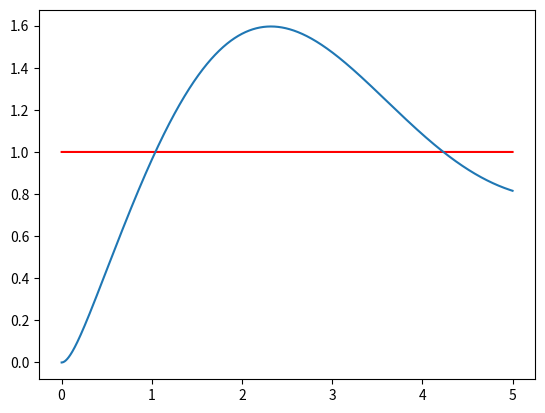
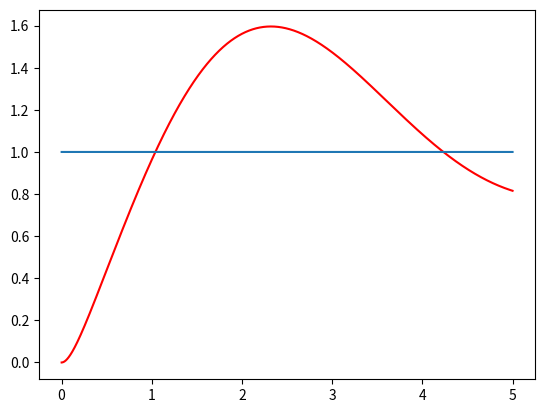
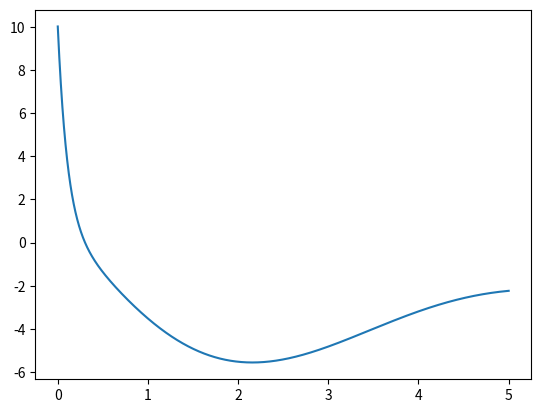

Source code (Python) for these figures, in order:



################################ Package Import ####################################
import numpy as np
import matplotlib.pyplot as plt


################################ Problem Definition ####################################


class Virtual_problem(object):

    def __init__(self):

        self.x_dim = 2
        self.a_dim = 1

        self.x_0 = np.zeros(self.x_dim)
        self.t_0 = 0.0
        self.t_delta = 0.001

        self.flag_random_state_initial = False

    def fun_reset(self):

        if not self.flag_random_state_initial:
            self.x_0 = np.zeros(self.x_dim)
            self.x = np.copy(self.x_0)
            self.t_0 = 0.0
            self.t = np.copy(self.t_0)

            return self.x, self.t
        else:
            pass


    def fun_dynamics(self, t, x, u):

        x_dot0 = x[0]
        x_dot1 = x[1]
        x_dot2 = 3 * x_dot0 + u + 0.1 * np.sin(x_dot0)

        a = 1

        x_dot = np.array([x_dot1, x_dot2])
        return x_dot



    def fun_state_update(self, u):

        x_now = np.copy(self.x)
        k1 = self.fun_dynamics(0, x_now, u)
        k2 = self.fun_dynamics(0, x_now + self.t_delta * k1 / 2, u)
        k3 = self.fun_dynamics(0, x_now + self.t_delta * k2 / 2, u)
        k4 = self.fun_dynamics(0, x_now + self.t_delta * k3, u)
        x_next = x_now + self.t_delta * (k1 + 2 * k2 + 2 * k3 + k4) / 6

        self.x = x_next
        self.t += self.t_delta

        return self.x, self.t



class PID_controller(object):

    def __init__(self):

        self.pro = Virtual_problem()
        self.xd = np.array([1, 0])
        self.e_sum = 0

    def fun_controller(self, x, xd):

        kp = 10
        kd = 10
        ki = 10

        e_dot0 = xd[0] - x[0]
        e_dot1 = xd[1] - x[1]
        self.e_sum += e_dot0 * self.pro.t_delta

        u = kp * e_dot0 + ki *  self.e_sum + kd * e_dot1

        return u


    def fun_flight(self):

        x, t = self.pro.fun_reset()
        x_tra = np.empty([2, 0])
        xd_tra = np.empty([2, 0])
        u_tra = np.empty([1, 0])
        t_tra = np.empty([1, 0])


        for i in range(5000):

            u = self.fun_controller(x, self.xd)
            x, t = self.pro.fun_state_update(u)

            x_tra = np.hstack((x_tra, x.reshape([2, 1])))
            xd_tra = np.hstack((xd_tra, self.xd.reshape([2, 1])))
            u_tra = np.hstack((u_tra, u.reshape([1, 1])))
            t_tra = np.hstack((t_tra, t.reshape([1, 1])))



        plt.figure(1)
        plt.plot(t_tra[0, :], xd_tra[0, :], 'r-')
        plt.plot(t_tra[0, :], x_tra[0, :])

        plt.figure(2)
        plt.plot(t_tra[0, :], x_tra[0, :], 'r-')
        plt.plot(t_tra[0, :], xd_tra[0, :])

        plt.figure(3)
        plt.plot(t_tra[0, :], u_tra[0, :])

        plt.show()




if __name__ == '__main__':

    controller = PID_controller()
    controller.fun_flight()































































